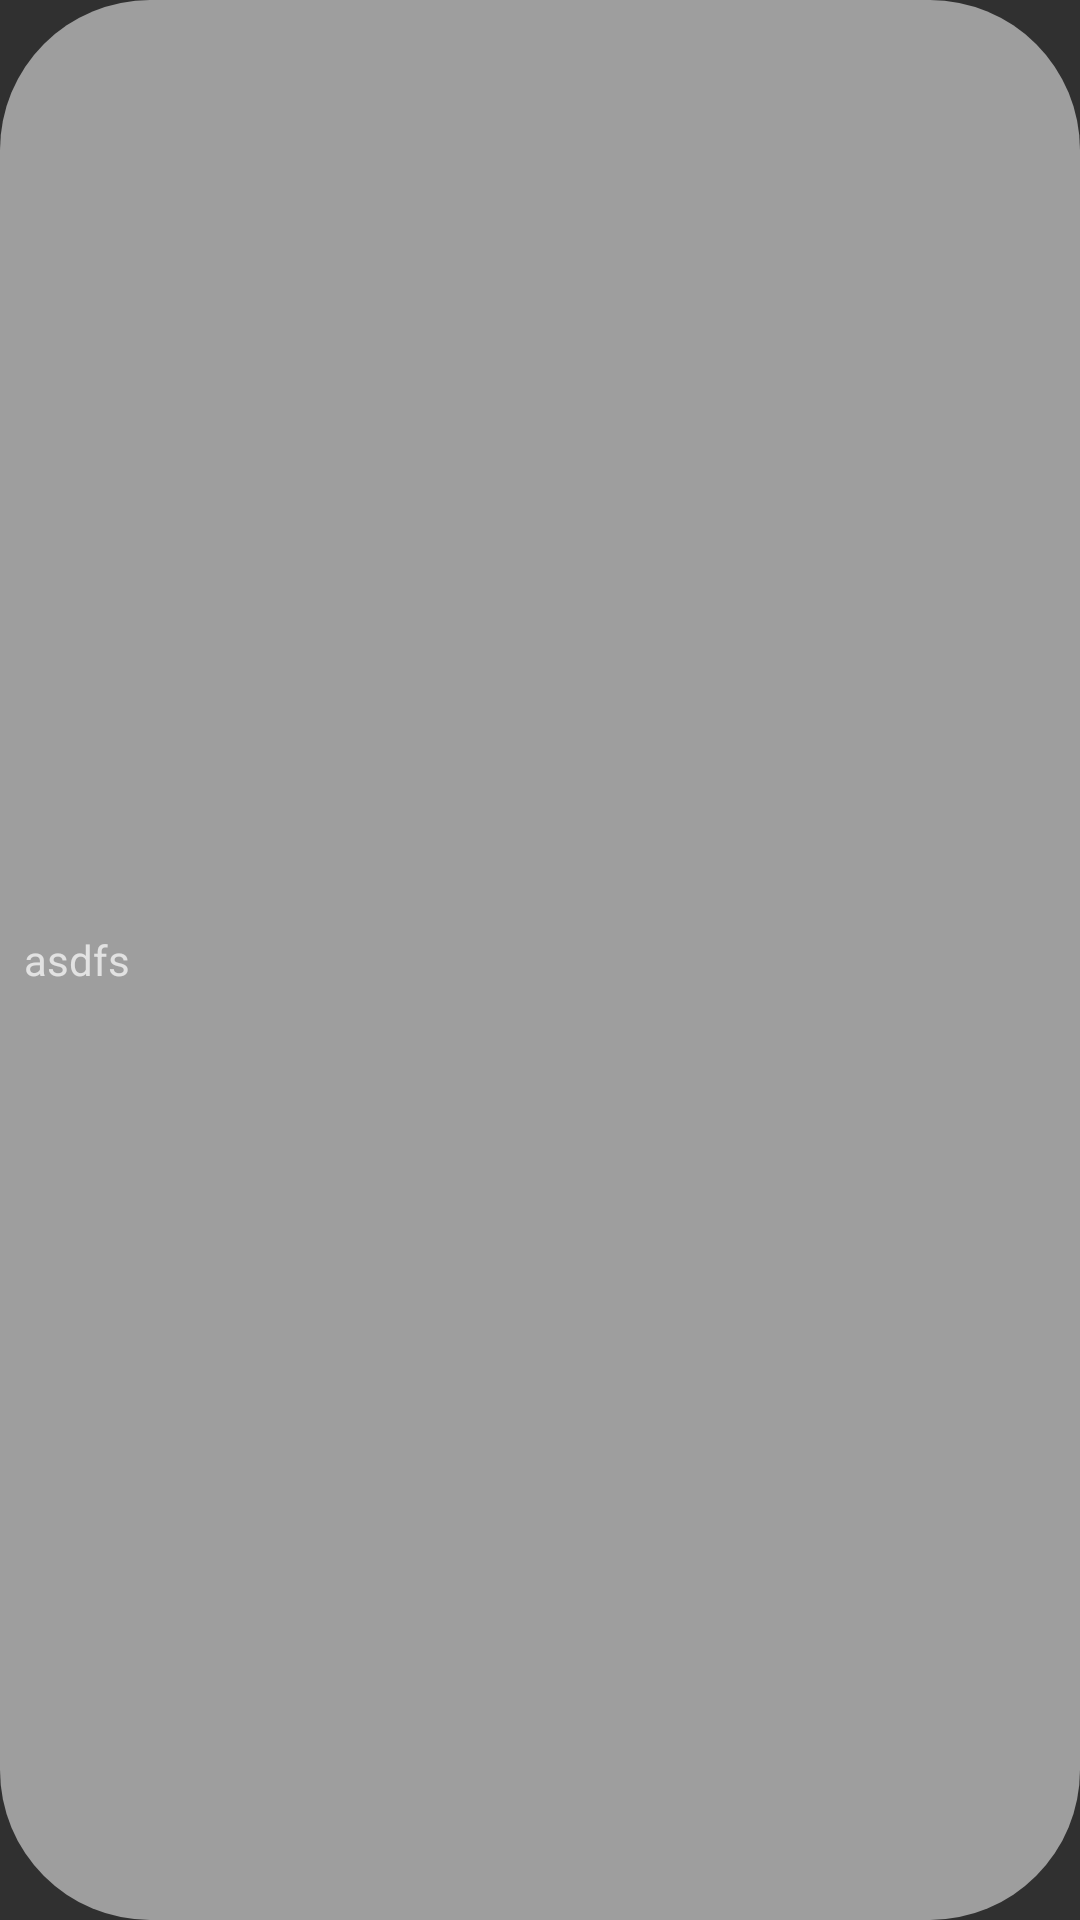

Produce the Android XML layout that renders to this screen, including the resource entries it uses.
<!-- AndroidManifest.xml: application theme AppTheme -->
<!-- res/layout/ing_item_layout.xml -->
<?xml version="1.0" encoding="utf-8"?>
<LinearLayout xmlns:android="http://schemas.android.com/apk/res/android"
    android:orientation="horizontal"
    android:layout_width="wrap_content"
    android:layout_height="wrap_content"
    android:gravity="center_vertical"
    android:background="@drawable/ing_background"
    android:paddingRight="2dp"
    android:layout_marginRight="3dp">

    <CheckBox
        android:layout_width="wrap_content"
        android:layout_height="wrap_content"
        android:layout_marginLeft="4dp"
        android:layout_marginRight="4dp"
        android:id="@+id/ing_button"
        android:scaleY=".90"
        android:scaleX=".90"
        android:button="@drawable/ing_button">
    </CheckBox>

    <TextView
        android:layout_width="wrap_content"
        android:layout_height="wrap_content"
        android:id="@+id/ing_name"
        android:paddingRight="2dp"
        android:text="asdfs"/>

    <ImageButton
        android:layout_width="12dp"
        android:layout_height="12dp"
        android:layout_marginRight="4dp"
        android:layout_marginLeft="2dp"
        android:id="@+id/ing_x_button"
        android:background="@drawable/x_button"
        android:scaleType="centerInside"/>
</LinearLayout>
<!-- resources referenced by this layout -->
<resources>
  <!-- drawable ing_background (drawable) -->
  <?xml version="1.0" encoding="utf-8"?>
  
  <shape xmlns:android="http://schemas.android.com/apk/res/android"
      android:shape="rectangle">
      <solid
          android:color="#9E9E9E"/>
      <corners
          android:radius="50dp" />
  </shape>
  <!-- drawable ing_button (drawable) -->
  <?xml version="1.0" encoding="utf-8"?>
  
  <selector xmlns:android="http://schemas.android.com/apk/res/android">
      <item android:drawable="@drawable/green_check" android:state_checked="true" />
      <item android:drawable="@drawable/red_x" android:state_checked="false" />
      
  </selector>
  <style name="AppTheme" parent="Theme.AppCompat.NoActionBar">
          
      </style>
</resources>
